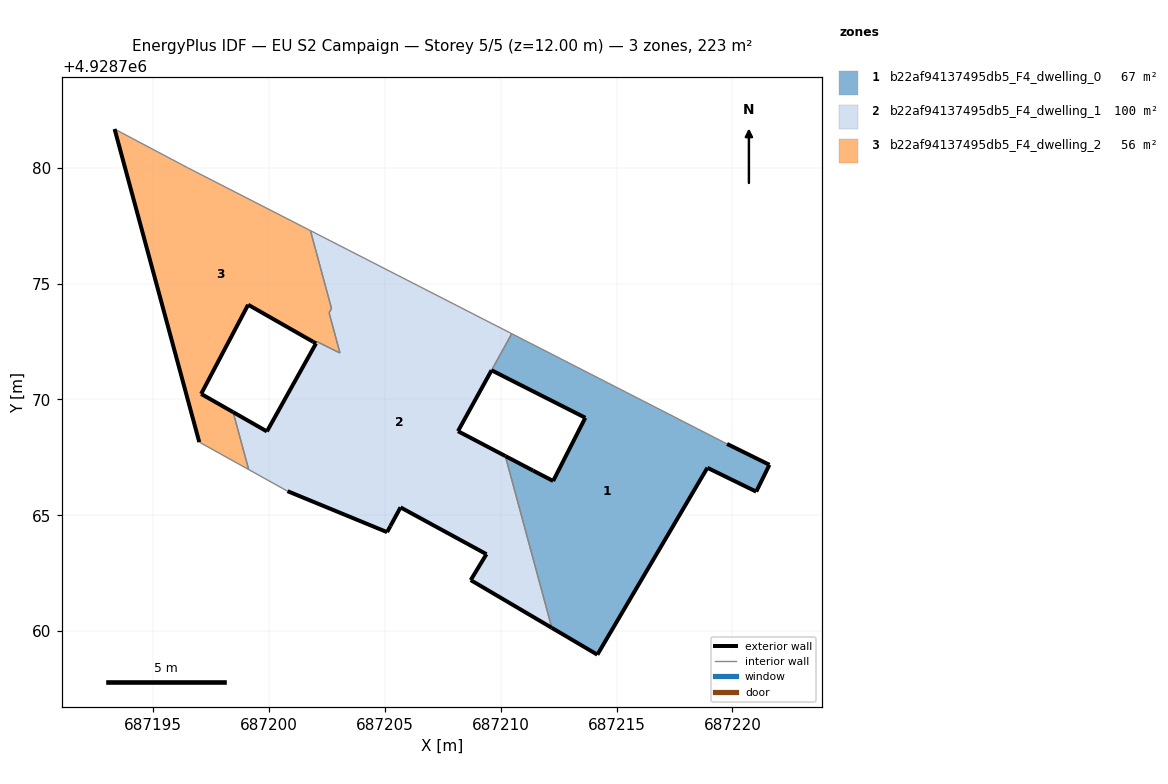
=== STOREY PLAN SPEC (per zone: floor XY polygon, exterior-wall plan segments, windows/doors) ===
zone 1: b22af94137495db5_F4_dwelling_0  (66.9 m²)
  floor: (687221.03, 4928766.02) (687221.60, 4928767.18) (687219.77, 4928768.08) (687210.48, 4928772.84) (687209.60, 4928771.26) (687213.65, 4928769.21) (687212.26, 4928766.48) (687211.39, 4928766.93) (687210.20, 4928767.56) (687212.20, 4928760.14) (687214.17, 4928758.98) (687218.92, 4928767.05)
  exterior wall: (687210.20, 4928767.56) – (687211.39, 4928766.93)  [1.3 m]
  exterior wall: (687211.39, 4928766.93) – (687212.26, 4928766.48)  [1.0 m]
  exterior wall: (687212.26, 4928766.48) – (687213.65, 4928769.21)  [3.1 m]
  exterior wall: (687213.65, 4928769.21) – (687209.60, 4928771.26)  [4.5 m]
  exterior wall: (687219.77, 4928768.08) – (687221.60, 4928767.18)  [2.0 m]
  exterior wall: (687221.60, 4928767.18) – (687221.03, 4928766.02)  [1.3 m]
  exterior wall: (687221.03, 4928766.02) – (687218.92, 4928767.05)  [2.3 m]
  exterior wall: (687218.92, 4928767.05) – (687214.17, 4928758.98)  [9.4 m]
  exterior wall: (687214.17, 4928758.98) – (687212.20, 4928760.14)  [2.3 m]
  interior walls: 3
zone 2: b22af94137495db5_F4_dwelling_1  (100.0 m²)
  floor: (687212.20, 4928760.14) (687210.20, 4928767.56) (687208.15, 4928768.63) (687210.47, 4928772.84) (687201.78, 4928777.29) (687202.69, 4928773.93) (687202.59, 4928773.74) (687203.06, 4928772.01) (687203.05, 4928772.01) (687202.07, 4928772.50) (687199.90, 4928768.62) (687198.44, 4928769.45) (687199.12, 4928766.97) (687200.79, 4928766.04) (687205.09, 4928764.27) (687205.23, 4928764.53) (687205.67, 4928765.34) (687209.38, 4928763.32) (687208.70, 4928762.20)
  exterior wall: (687208.15, 4928768.63) – (687210.20, 4928767.56)  [2.3 m]
  exterior wall: (687212.20, 4928760.14) – (687208.70, 4928762.20)  [4.1 m]
  exterior wall: (687208.70, 4928762.20) – (687209.38, 4928763.32)  [1.3 m]
  exterior wall: (687209.38, 4928763.32) – (687205.67, 4928765.34)  [4.2 m]
  exterior wall: (687205.67, 4928765.34) – (687205.23, 4928764.53)  [0.9 m]
  exterior wall: (687205.23, 4928764.53) – (687205.09, 4928764.27)  [0.3 m]
  exterior wall: (687205.09, 4928764.27) – (687200.79, 4928766.04)  [4.7 m]
  exterior wall: (687198.44, 4928769.45) – (687199.90, 4928768.62)  [1.7 m]
  exterior wall: (687199.90, 4928768.62) – (687202.02, 4928772.42)  [4.4 m]
  exterior wall: (687209.60, 4928771.26) – (687208.15, 4928768.63)  [3.0 m]
  interior walls: 11
zone 3: b22af94137495db5_F4_dwelling_2  (55.6 m²)
  floor: (687199.12, 4928766.97) (687198.44, 4928769.45) (687197.06, 4928770.24) (687199.09, 4928774.09) (687201.89, 4928772.50) (687202.02, 4928772.42) (687202.07, 4928772.50) (687203.05, 4928772.01) (687203.06, 4928772.01) (687202.59, 4928773.74) (687202.69, 4928773.93) (687201.78, 4928777.29) (687196.47, 4928780.01) (687193.32, 4928781.68) (687196.98, 4928768.16)
  exterior wall: (687202.02, 4928772.42) – (687201.89, 4928772.50)  [0.2 m]
  exterior wall: (687201.89, 4928772.50) – (687199.09, 4928774.09)  [3.2 m]
  exterior wall: (687199.09, 4928774.09) – (687197.06, 4928770.24)  [4.4 m]
  exterior wall: (687197.06, 4928770.24) – (687198.44, 4928769.45)  [1.6 m]
  exterior wall: (687196.98, 4928768.16) – (687193.32, 4928781.68)  [14.0 m]
  interior walls: 10

=== DERIVED (storey summary) ===
Building: EU S2 Campaign
Storey: 5 of 5  (floor level z = 12.00 m)
Storey gross floor area: 222.6 m²
Zones on this storey: 3
  - b22af94137495db5_F4_dwelling_0: floor 66.9 m²; exterior wall 27.3 m (81.8 m²); WWR 0.0%
  - b22af94137495db5_F4_dwelling_1: floor 100.0 m²; exterior wall 26.8 m (80.4 m²); WWR 0.0%
  - b22af94137495db5_F4_dwelling_2: floor 55.6 m²; exterior wall 23.3 m (70.0 m²); WWR 0.0%
Zone adjacency (shared interzone walls):
  - b22af94137495db5_F4_dwelling_0 ↔ b22af94137495db5_F4_dwelling_1
  - b22af94137495db5_F4_dwelling_1 ↔ b22af94137495db5_F4_dwelling_2